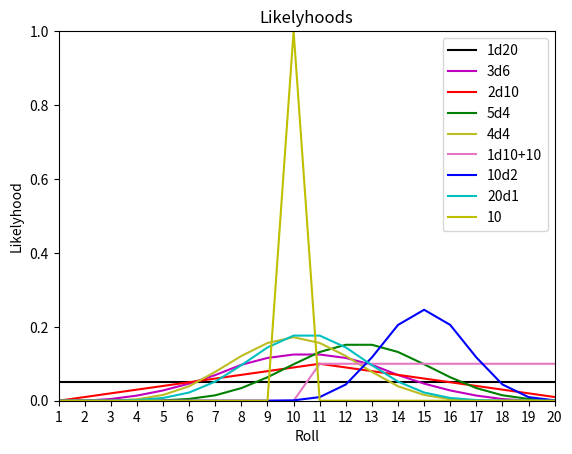
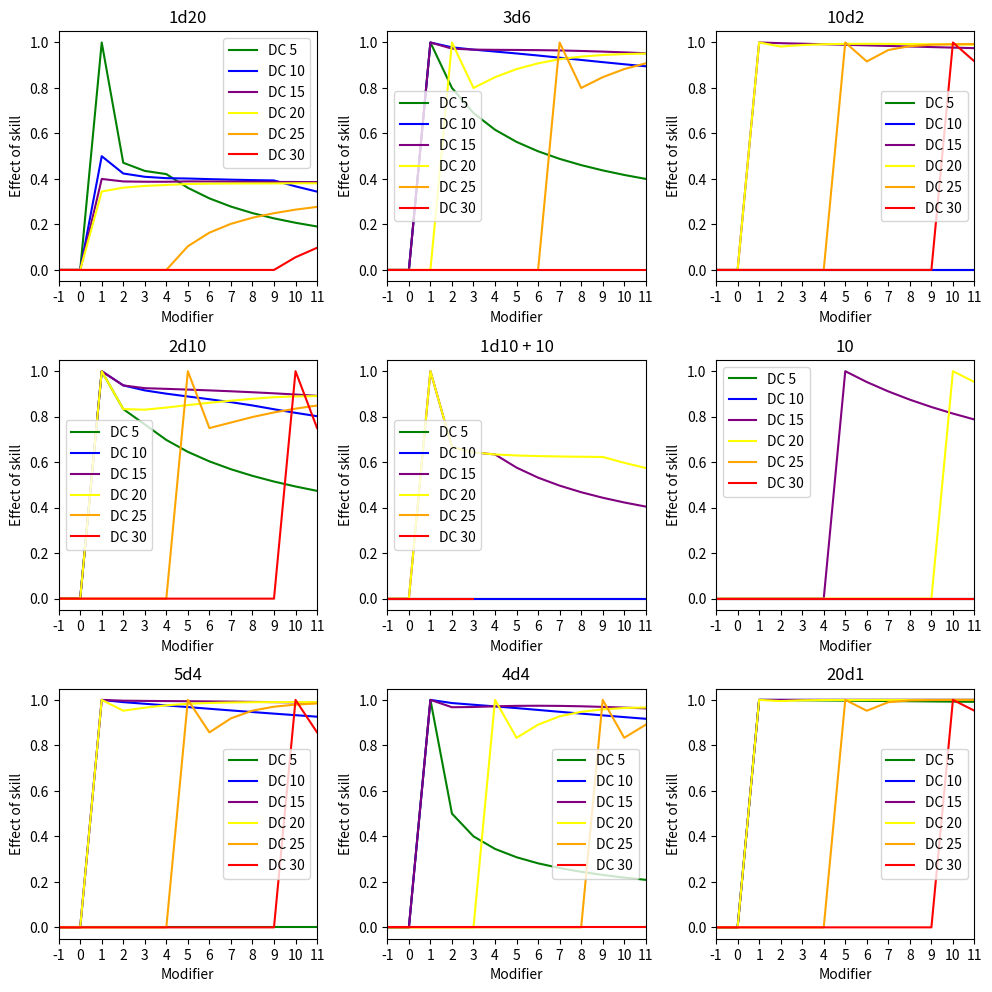
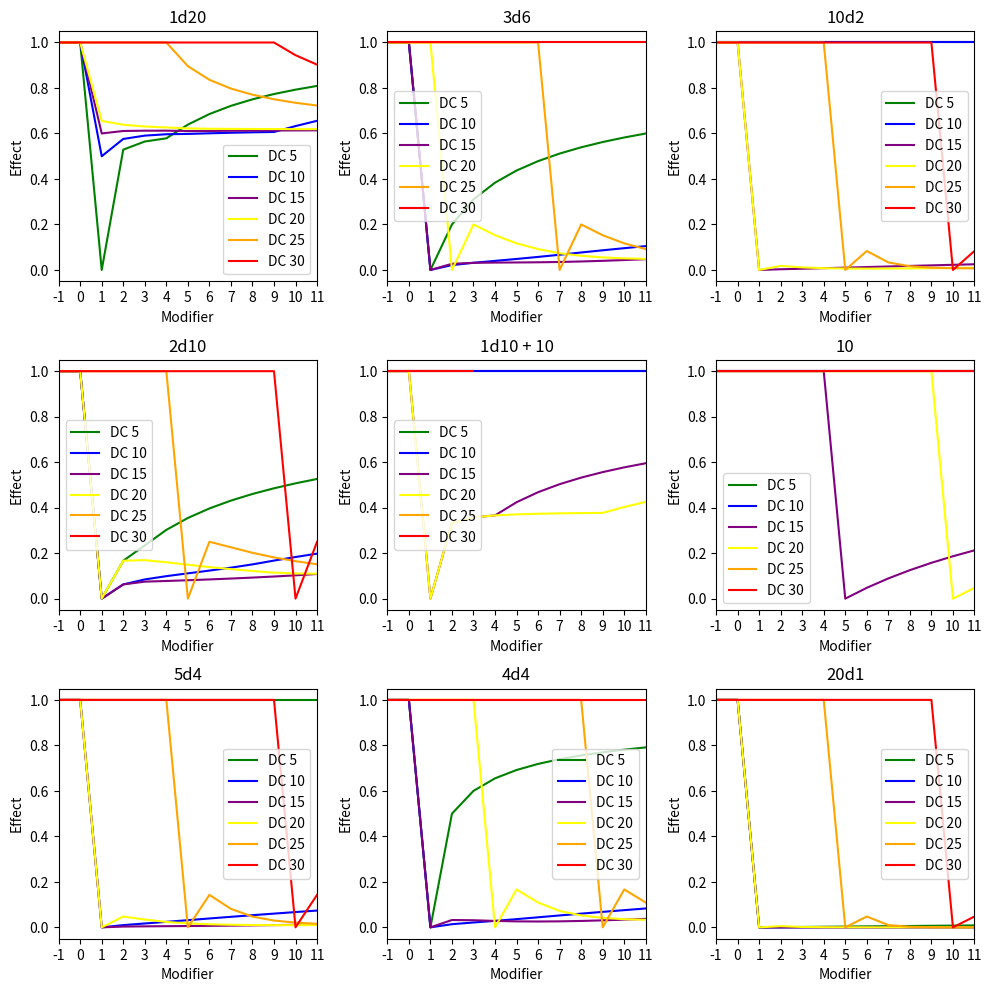

Python code for these plots, in order:
import numpy as np
import matplotlib.pyplot as plt

d20 = np.ones(20, dtype=float)
r3d6 = np.zeros(20, dtype=float)
r2d10 = np.zeros(20, dtype=float)
r5d4 = np.zeros(20, dtype=float)
r4d4 = np.zeros(20, dtype=float)
d10add10 = np.zeros(20, dtype=float)
r10d2 = np.zeros(20, dtype=float)
r20d1 = np.zeros(20, dtype=float)
flat10 = np.zeros(20, dtype=float)

for r1 in range(1, 7):
    for r2 in range(1, 7):
        for r3 in range(1, 7):
            r3d6[r1 + r2 + r3 - 1] += 1

for r1 in range(1, 11):
    for r2 in range(1, 11):
        r2d10[r1 + r2 - 1] += 1

for r1 in range(1, 5):
    for r2 in range(1, 5):
        for r3 in range(1, 5):
            for r4 in range(1, 5):
                r4d4[r1 + r2 + r3 + r4 - 1] += 1
                for r5 in range(1, 5):
                    r5d4[r1 + r2 + r3 + r4 + r5 - 1] += 1

for r1 in range(1, 11):
    d10add10[r1 + 9] += 1

for r1 in range(1, 3):
    for r2 in range(1, 3):
        for r3 in range(1, 3):
            for r4 in range(1, 3):
                for r5 in range(1, 3):
                    for r6 in range(1, 3):
                        for r7 in range(1, 3):
                            for r8 in range(1, 3):
                                for r9 in range(1, 3):
                                    for r10 in range(1, 3):
                                        r10d2[r1 + r2 + r3 + r4 + r5 + r6 + r7 + r8 + r9 + r10 - 1] += 1

for r1 in range(2):
    for r2 in range(2):
        for r3 in range(2):
            for r4 in range(2):
                for r5 in range(2):
                    for r6 in range(2):
                        for r7 in range(2):
                            for r8 in range(2):
                                for r9 in range(2):
                                    for r10 in range(2):
                                        for r11 in range(2):
                                            for r12 in range(2):
                                                for r13 in range(2):
                                                    for r14 in range(2):
                                                        for r15 in range(2):
                                                            for r16 in range(2):
                                                                for r17 in range(2):
                                                                    for r18 in range(2):
                                                                        for r19 in range(2):
                                                                            r20d1[r1 + r2 + r3 + r4 + r5 + r6 + r7 + r8 + r9 + r10 + r11 + r12 + r13 + r14 + r15 + r16 + r17 + r18 + r19] += 1

flat10[9] = 20


fig, ax = plt.subplots()

ax.plot(np.arange(1, 21, dtype=float), d20 / sum(d20), color='k', label='1d20')
ax.plot(np.arange(1, 21, dtype=float), r3d6 / sum(r3d6), color='m', label='3d6')
ax.plot(np.arange(1, 21, dtype=float), r2d10 / sum(r2d10), color='r', label='2d10')
ax.plot(np.arange(1, 21, dtype=float), r5d4 / sum(r5d4), color='g', label='5d4')
ax.plot(np.arange(1, 21, dtype=float), r4d4 / sum(r4d4), color='tab:olive', label='4d4')
ax.plot(np.arange(1, 21, dtype=float), d10add10 / sum(d10add10), color='tab:pink', label='1d10+10')
ax.plot(np.arange(1, 21, dtype=float), r10d2 / sum(r10d2), color='b', label='10d2')
ax.plot(np.arange(1, 21, dtype=float), r20d1 / sum(r20d1), color='c', label='20d1')
ax.plot(np.arange(1, 21, dtype=float), flat10 / sum(flat10), color='y', label='10')

ax.set_title("Likelyhoods")
ax.set_xlabel("Roll")
ax.set_ylabel("Likelyhood")
ax.set_ylim(0, 1)
ax.set_xlim(1, 20)
ax.set_xticks(np.arange(1, 21, dtype=np.int64))
ax.legend()

fig.savefig("Likelyhood.pdf")
plt.show()


"""
      DC 5  DC 10  DC 15  DC 20  DC 25  DC 30
Lvl 1
Lvl 4
Lvl 5
Lvl 8
Lvl 9
Lvl 13
Lvl 17
"""
mods = [-1, 0, 1, 2, 3, 4, 5, 6, 7, 8, 9, 10, 11]
dcs = [5, 10, 15, 20, 25, 30]


d20_skill = np.zeros((6, 13), dtype=float)
r3d6_skill = np.zeros((6, 13), dtype=float)
r2d10_skill = np.zeros((6, 13), dtype=float)
r5d4_skill = np.zeros((6, 13), dtype=float)
r4d4_skill = np.zeros((6, 13), dtype=float)
d10add10_skill = np.zeros((6, 13), dtype=float)
r10d2_skill = np.zeros((6, 13), dtype=float)
r20d1_skill = np.zeros((6, 13), dtype=float)
flat10_skill = np.zeros((6, 13), dtype=float)

for mod in range(13):
    for dc in range(6):
        for roll in range(1, 21):
            if roll + mods[mod] >= dcs[dc] and roll < dcs[dc]:
                d20_skill[dc][mod] += d20[roll - 1]
                r3d6_skill[dc][mod] += r3d6[roll - 1]
                r2d10_skill[dc][mod] += r2d10[roll - 1]
                r5d4_skill[dc][mod] += r5d4[roll - 1]
                r4d4_skill[dc][mod] += r4d4[roll - 1]
                d10add10_skill[dc][mod] += d10add10[roll - 1]
                r10d2_skill[dc][mod] += r10d2[roll - 1]
                r20d1_skill[dc][mod] += r20d1[roll - 1]
                flat10_skill[dc][mod] += flat10[roll - 1]
        d20_skill[dc][mod] /= sum(sum(d20_skill)) if sum(sum(d20_skill)) != 0 else 1
        r3d6_skill[dc][mod] /= sum(r3d6_skill[dc]) if sum(r3d6_skill[dc]) != 0 else 1
        r2d10_skill[dc][mod] /= sum(r2d10_skill[dc]) if sum(r2d10_skill[dc]) != 0 else 1
        r5d4_skill[dc][mod] /= sum(r5d4_skill[dc]) if sum(r5d4_skill[dc]) != 0 else 1
        r4d4_skill[dc][mod] /= sum(r4d4_skill[dc] ) if sum(r4d4_skill[dc]) != 0 else 1
        d10add10_skill[dc][mod] /= sum(d10add10_skill[dc]) if sum(d10add10_skill)[dc] != 0 else 1
        r10d2_skill[dc][mod] /= sum(r10d2_skill[dc]) if sum(r10d2_skill[dc]) != 0 else 1
        r20d1_skill[dc][mod] /= sum(r20d1_skill[dc]) if sum(r20d1_skill[dc]) != 0 else 1
        flat10_skill[dc][mod] /= sum(flat10_skill[dc]) if sum(flat10_skill[dc]) != 0 else 1

fig2, ax2 = plt.subplots(3, 3, figsize=(10, 10))

for i in range(6):
    ax2[0][0].plot(np.array(mods), d20_skill[i], color=['green', 'blue', 'purple', 'yellow', 'orange', 'red'][i], label=['DC 5', 'DC 10', 'DC 15', 'DC 20', 'DC 25', 'DC 30'][i])
    ax2[0][1].plot(np.array(mods), r3d6_skill[i], color=['green', 'blue', 'purple', 'yellow', 'orange', 'red'][i], label=['DC 5', 'DC 10', 'DC 15', 'DC 20', 'DC 25', 'DC 30'][i])
    ax2[1][0].plot(np.array(mods), r2d10_skill[i], color=['green', 'blue', 'purple', 'yellow', 'orange', 'red'][i], label=['DC 5', 'DC 10', 'DC 15', 'DC 20', 'DC 25', 'DC 30'][i])
    ax2[2][0].plot(np.array(mods), r5d4_skill[i], color=['green', 'blue', 'purple', 'yellow', 'orange', 'red'][i], label=['DC 5', 'DC 10', 'DC 15', 'DC 20', 'DC 25', 'DC 30'][i])
    ax2[2][1].plot(np.array(mods), r4d4_skill[i], color=['green', 'blue', 'purple', 'yellow', 'orange', 'red'][i], label=['DC 5', 'DC 10', 'DC 15', 'DC 20', 'DC 25', 'DC 30'][i])
    ax2[1][1].plot(np.array(mods), d10add10_skill[i], color=['green', 'blue', 'purple', 'yellow', 'orange', 'red'][i], label=['DC 5', 'DC 10', 'DC 15', 'DC 20', 'DC 25', 'DC 30'][i])
    ax2[0][2].plot(np.array(mods), r10d2_skill[i], color=['green', 'blue', 'purple', 'yellow', 'orange', 'red'][i], label=['DC 5', 'DC 10', 'DC 15', 'DC 20', 'DC 25', 'DC 30'][i])
    ax2[2][2].plot(np.array(mods), r20d1_skill[i], color=['green', 'blue', 'purple', 'yellow', 'orange', 'red'][i], label=['DC 5', 'DC 10', 'DC 15', 'DC 20', 'DC 25', 'DC 30'][i])
    ax2[1][2].plot(np.array(mods), flat10_skill[i], color=['green', 'blue', 'purple', 'yellow', 'orange', 'red'][i], label=['DC 5', 'DC 10', 'DC 15', 'DC 20', 'DC 25', 'DC 30'][i])

ax2[0][0].set_title("1d20")
ax2[0][1].set_title("3d6")
ax2[1][0].set_title("2d10")
ax2[2][0].set_title("5d4")
ax2[2][1].set_title("4d4")
ax2[1][1].set_title("1d10 + 10")
ax2[0][2].set_title("10d2")
ax2[2][2].set_title("20d1")
ax2[1][2].set_title("10")
for i in range(3):
    for j in range(3):
        ax2[i][j].set_xlim(-1, 11)
        #ax2[i][j].set_ylim(0, 1)
        ax2[i][j].set_xticks(np.arange(-1, 12, 1, dtype=np.int64))
        #ax2[i][j].set_yticks(np.arange(0, 1.1, .1, dtype=float))
        ax2[i][j].set_xlabel('Modifier')
        ax2[i][j].set_ylabel('Effect of skill')
        ax2[i][j].legend()

fig2.tight_layout(pad=1)
fig2.savefig("Skill.pdf")
plt.show()


fig3, ax3 = plt.subplots(3, 3, figsize=(10, 10))

for i in range(6):
    ax3[0][0].plot(np.array(mods), np.ones(13, dtype=float) - d20_skill[i], color=['green', 'blue', 'purple', 'yellow', 'orange', 'red'][i], label=['DC 5', 'DC 10', 'DC 15', 'DC 20', 'DC 25', 'DC 30'][i])
    ax3[0][1].plot(np.array(mods), np.ones(13, dtype=float) - r3d6_skill[i], color=['green', 'blue', 'purple', 'yellow', 'orange', 'red'][i], label=['DC 5', 'DC 10', 'DC 15', 'DC 20', 'DC 25', 'DC 30'][i])
    ax3[1][0].plot(np.array(mods), np.ones(13, dtype=float) - r2d10_skill[i], color=['green', 'blue', 'purple', 'yellow', 'orange', 'red'][i], label=['DC 5', 'DC 10', 'DC 15', 'DC 20', 'DC 25', 'DC 30'][i])
    ax3[2][0].plot(np.array(mods), np.ones(13, dtype=float) - r5d4_skill[i], color=['green', 'blue', 'purple', 'yellow', 'orange', 'red'][i], label=['DC 5', 'DC 10', 'DC 15', 'DC 20', 'DC 25', 'DC 30'][i])
    ax3[2][1].plot(np.array(mods), np.ones(13, dtype=float) - r4d4_skill[i], color=['green', 'blue', 'purple', 'yellow', 'orange', 'red'][i], label=['DC 5', 'DC 10', 'DC 15', 'DC 20', 'DC 25', 'DC 30'][i])
    ax3[1][1].plot(np.array(mods), np.ones(13, dtype=float) - d10add10_skill[i], color=['green', 'blue', 'purple', 'yellow', 'orange', 'red'][i], label=['DC 5', 'DC 10', 'DC 15', 'DC 20', 'DC 25', 'DC 30'][i])
    ax3[0][2].plot(np.array(mods), np.ones(13, dtype=float) - r10d2_skill[i], color=['green', 'blue', 'purple', 'yellow', 'orange', 'red'][i], label=['DC 5', 'DC 10', 'DC 15', 'DC 20', 'DC 25', 'DC 30'][i])
    ax3[2][2].plot(np.array(mods), np.ones(13, dtype=float) - r20d1_skill[i], color=['green', 'blue', 'purple', 'yellow', 'orange', 'red'][i], label=['DC 5', 'DC 10', 'DC 15', 'DC 20', 'DC 25', 'DC 30'][i])
    ax3[1][2].plot(np.array(mods), np.ones(13, dtype=float) - flat10_skill[i], color=['green', 'blue', 'purple', 'yellow', 'orange', 'red'][i], label=['DC 5', 'DC 10', 'DC 15', 'DC 20', 'DC 25', 'DC 30'][i])

ax3[0][0].set_title("1d20")
ax3[0][1].set_title("3d6")
ax3[1][0].set_title("2d10")
ax3[2][0].set_title("5d4")
ax3[2][1].set_title("4d4")
ax3[1][1].set_title("1d10 + 10")
ax3[0][2].set_title("10d2")
ax3[2][2].set_title("20d1")
ax3[1][2].set_title("10")
for i in range(3):
    for j in range(3):
        ax3[i][j].set_xlim(-1, 11)
        #ax3[i][j].set_ylim(0, 1)
        ax3[i][j].set_xticks(np.arange(-1, 12, 1, dtype=np.int64))
        #ax3[i][j].set_yticks(np.arange(0, 1.1, .1, dtype=float))
        ax3[i][j].set_xlabel('Modifier')
        ax3[i][j].set_ylabel('Effect')
        ax3[i][j].legend()

fig3.tight_layout(pad=1)
fig3.savefig("Luck.pdf")
plt.show()
